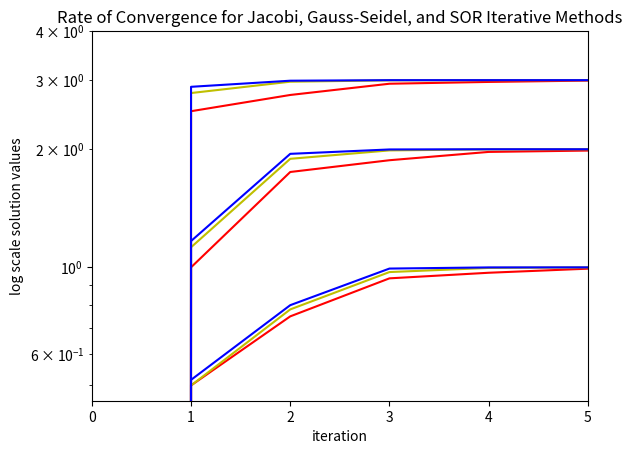

Write Python code to recreate this figure.
import matplotlib.pyplot as plt
import numpy as np
from numpy import linalg as LA

def jacobi(A,b):
    #takes 3x3 matrix A and 3x1 b (as numpy arrays) in Ax=b, solves x by Jacobi iteration with initial geuss x = 0
    #and convergence tolerance of 1e-7. Returns solution x as a numpy array
    
    #initialize xk once...
    #this is also the first geuss
    xk0 = np.zeros((3,1))
    #initialize array to store arrays of x values at each iteration, to be plotted later
    x1AtK = np.zeros(18)
    x2AtK = np.zeros(18)
    x3AtK = np.zeros(18)
    #initialize convergence tolerance 
    vectErr = 1.
    #initialize iteration count
    i = 0
    while vectErr > 1e-7:
        #initialize vector xk+1 and clear its values after each iteration
        xk1 = np.zeros((3,1))
        #crudely solve for xk at the kth iteration
        xk1[0,0]=((1/A[0,0]) * (b[0,0] - (A[0,1] * xk0[1,0]) - (A[0,2]*xk0[2,0])))
        xk1[1,0]=((1/A[1,1]) * (b[1,0] - (A[1,0] * xk0[0,0]) - (A[1,2]*xk0[2,0])))
        xk1[2,0]=((1/A[2,2]) * (b[2,0] - (A[2,0] * xk0[0,0]) - (A[2,1]*xk0[1,0])))
        #store for this iteration the array of x values
        x1AtK[i+1]=(xk1[0,0])
        x2AtK[i+1]=(xk1[1,0])
        x3AtK[i+1]=(xk1[2,0])
        #compute the error between iterations as the vector component with the greatest error
        vectErr = LA.norm((xk1-xk0),(np.inf))
        #set xk for the next iteration
        xk0 = xk1
        #record iteration count
        i = i+1
        
        #give up array of values at k iterations to be plotted
    return x1AtK,x2AtK,x3AtK

def gssSdl(A,b):
    #takes 3x3 matrix A and 3x1 b (as numpy arrays) in Ax=b, solves x by Gauss-Seidel method with initial geuss x = 0
    #and convergence tolerance of 1e-7. Returns solution x as a numpy array
    #initialize xk once...
    #this is also the first geuss
    xk0 = np.zeros((3,1))
    #initialize array to store arrays of x values at each iteration, to be plotted later
    x1AtK = np.zeros(18)
    x2AtK = np.zeros(18)
    x3AtK = np.zeros(18)    
    #do jacobi iteration until convergence tolerance is met
    vectErr = 1.
    #initialize iteration count
    i = 0
    while vectErr > 1e-7:
        #initialize vector xk+1 and clear its values after each iteration
        xk1 = np.zeros((3,1))
        #crudely solve for xk at the kth iteration
        xk1[0,0]=((1/A[0,0]) * (b[0,0] - (A[0,1] * xk0[1,0]) - (A[0,2]*xk0[2,0])))
        xk1[1,0]=((1/A[1,1]) * (b[1,0] - (A[1,0] * xk1[0,0])  - (A[1,2]*xk0[2,0])))
        xk1[2,0]=((1/A[2,2]) * (b[2,0] - (A[2,0] * xk1[0,0])  - (A[2,1]*xk1[1,0])))
        #compute the error between iterations as the vector component with the greatest error
        vectErr = LA.norm((xk1-xk0),(np.inf))
        #store for this iteration the array of x values
        x1AtK[i+1]=(xk1[0,0])
        x2AtK[i+1]=(xk1[1,0])
        x3AtK[i+1]=(xk1[2,0])
        #set xk for the next iteration
        xk0 = xk1
        #record iteration count
        i = i+1
    #give up array of values at all iterations to be plotted
    return x1AtK,x2AtK,x3AtK

def gssSdlAccel(A,b,w):
    #takes 3x3 matrix A, 3x1 b (as numpy arrays) in Ax=b, and acceleration parameter w 
    #solves x by accelerated Gauss-Seidel method with initial geuss x = 0...
    #...and convergence tolerance of 1e-7. Returns solution x as a numpy array
    #initialize xk once...
    #this is also the first geuss
    xk0 = np.zeros((3,1))
    #do jacobi iteration until convergence tolerance is met
    vectErr = 1.
    #initialize array to store arrays of x values at each iteration, to be plotted later
    x1AtK = np.zeros(18)
    x2AtK = np.zeros(18)
    x3AtK = np.zeros(18) 
    #initialize iteration count
    i = 0
    while vectErr > 1e-7:
        #initialize vector xk+1 and clear its values after each iteration
        xk1 = np.zeros((3,1))
        #crudely solve for xk at the kth iteration
        xk1[0,0]= xk0[0,0] - (w/A[0,0]) * (A[0,0]*xk0[0,0] + A[0,1]*xk0[1,0] + A[0,2]*xk0[2,0] - b[0,0])
        xk1[1,0]= xk0[1,0] - (w/A[1,1]) * (A[0,1]*xk1[0,0] + A[1,1]*xk0[1,0] + A[1,2]*xk0[2,0] - b[1,0])
        xk1[2,0]= xk0[2,0] - (w/A[2,2]) * (A[0,2]*xk1[0,0] + A[1,2]*xk1[1,0] + A[2,2]*xk0[2,0] - b[2,0])
        #compute the error between iterations as the vector component with the greatest error
        vectErr = LA.norm((xk1-xk0),(np.inf))
        #store for this iteration the array of x values
        x1AtK[i+1]=(xk1[0,0])
        x2AtK[i+1]=(xk1[1,0])
        x3AtK[i+1]=(xk1[2,0])
        #set xk for the next iteration
        xk0 = xk1
        #record iteration count
        i = i+1
    #give up array of values at all iterations to be plotted
    return x1AtK,x2AtK,x3AtK

A = np.array([[ 4.,-1., 0.],
              [-1., 4.,-1.],
              [ 0.,-1., 4.]])

b = np.array([[2. ],
              [4. ],
              [10.]])

w = 2. / (1. + np.sqrt(7/8))

x1AtK,x2AtK,x3AtK       = jacobi(A,b)  
x1AtKg,x2AtKg,x3AtKg    = gssSdl(A,b) 
x1AtKw,x2AtKw,x3AtKw    = gssSdlAccel(A,b,w)
#plt.plot(jacobi(A,b))
plt.plot(x1AtK,'r-',x2AtK,'r-',x3AtK,'r-',
         x1AtKg,'y-',x2AtKg,'y-',x3AtKg,'y-',
         x1AtKw,'b-',x2AtKw,'b-',x3AtKw, 'b-')
plt.title('Rate of Convergence for Jacobi, Gauss-Seidel, and SOR Iterative Methods')
plt.xlabel('iteration')
plt.ylabel('log scale solution values')
plt.yscale('log')
plt.axis([0, 5, -1, 4])
plt.show()
